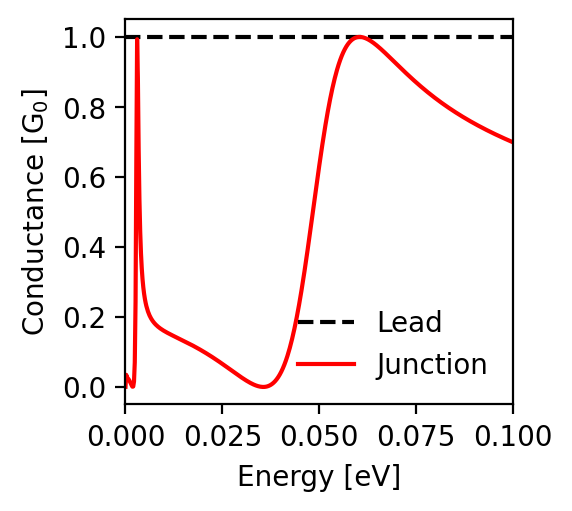

The file beside this chart, header and first rows:
energy; conductance_lead; conductance_junction
-0.1; 1.0; 0.699
-0.0998; 1.0; 0.7
-0.0996; 1.0; 0.701
-0.0994; 1.0; 0.702
-0.0992; 1.0; 0.703
-0.099; 1.0; 0.704
-0.0988; 1.0; 0.705
-0.0986; 1.0; 0.706
-0.0984; 1.0; 0.707
-0.0982; 1.0; 0.708
-0.098; 1.0; 0.709
-0.0978; 1.0; 0.71
-0.0976; 1.0; 0.711
-0.0974; 1.0; 0.712
-0.0972; 1.0; 0.713
-0.097; 1.0; 0.714
-0.0968; 1.0; 0.715
-0.0966; 1.0; 0.716
-0.0964; 1.0; 0.717
-0.0962; 1.0; 0.718
-0.096; 1.0; 0.719
-0.0958; 1.0; 0.72
-0.0956; 1.0; 0.721
-0.0954; 1.0; 0.722
-0.0952; 1.0; 0.723
-0.095; 1.0; 0.724
-0.0948; 1.0; 0.725
-0.0946; 1.0; 0.726
-0.0944; 1.0; 0.727
-0.0942; 1.0; 0.729
-0.094; 1.0; 0.73
-0.0938; 1.0; 0.731
-0.0936; 1.0; 0.732
-0.0934; 1.0; 0.733
-0.0932; 1.0; 0.734
-0.093; 1.0; 0.735
-0.0928; 1.0; 0.736
-0.0926; 1.0; 0.737
-0.0924; 1.0; 0.739
-0.0922; 1.0; 0.74
-0.092; 1.0; 0.741
-0.0918; 1.0; 0.742
-0.0916; 1.0; 0.743
-0.0914; 1.0; 0.744
-0.0912; 1.0; 0.746
-0.091; 1.0; 0.747
-0.0908; 1.0; 0.748
-0.0906; 1.0; 0.749
-0.0904; 1.0; 0.75
-0.0902; 1.0; 0.752
-0.09; 1.0; 0.753
-0.0898; 1.0; 0.754
-0.0896; 1.0; 0.755
-0.0894; 1.0; 0.757
-0.0892; 1.0; 0.758
-0.089; 1.0; 0.759
-0.0888; 1.0; 0.76
-0.0886; 1.0; 0.762
-0.0884; 1.0; 0.763
-0.0882; 1.0; 0.764
... 941 more rows
